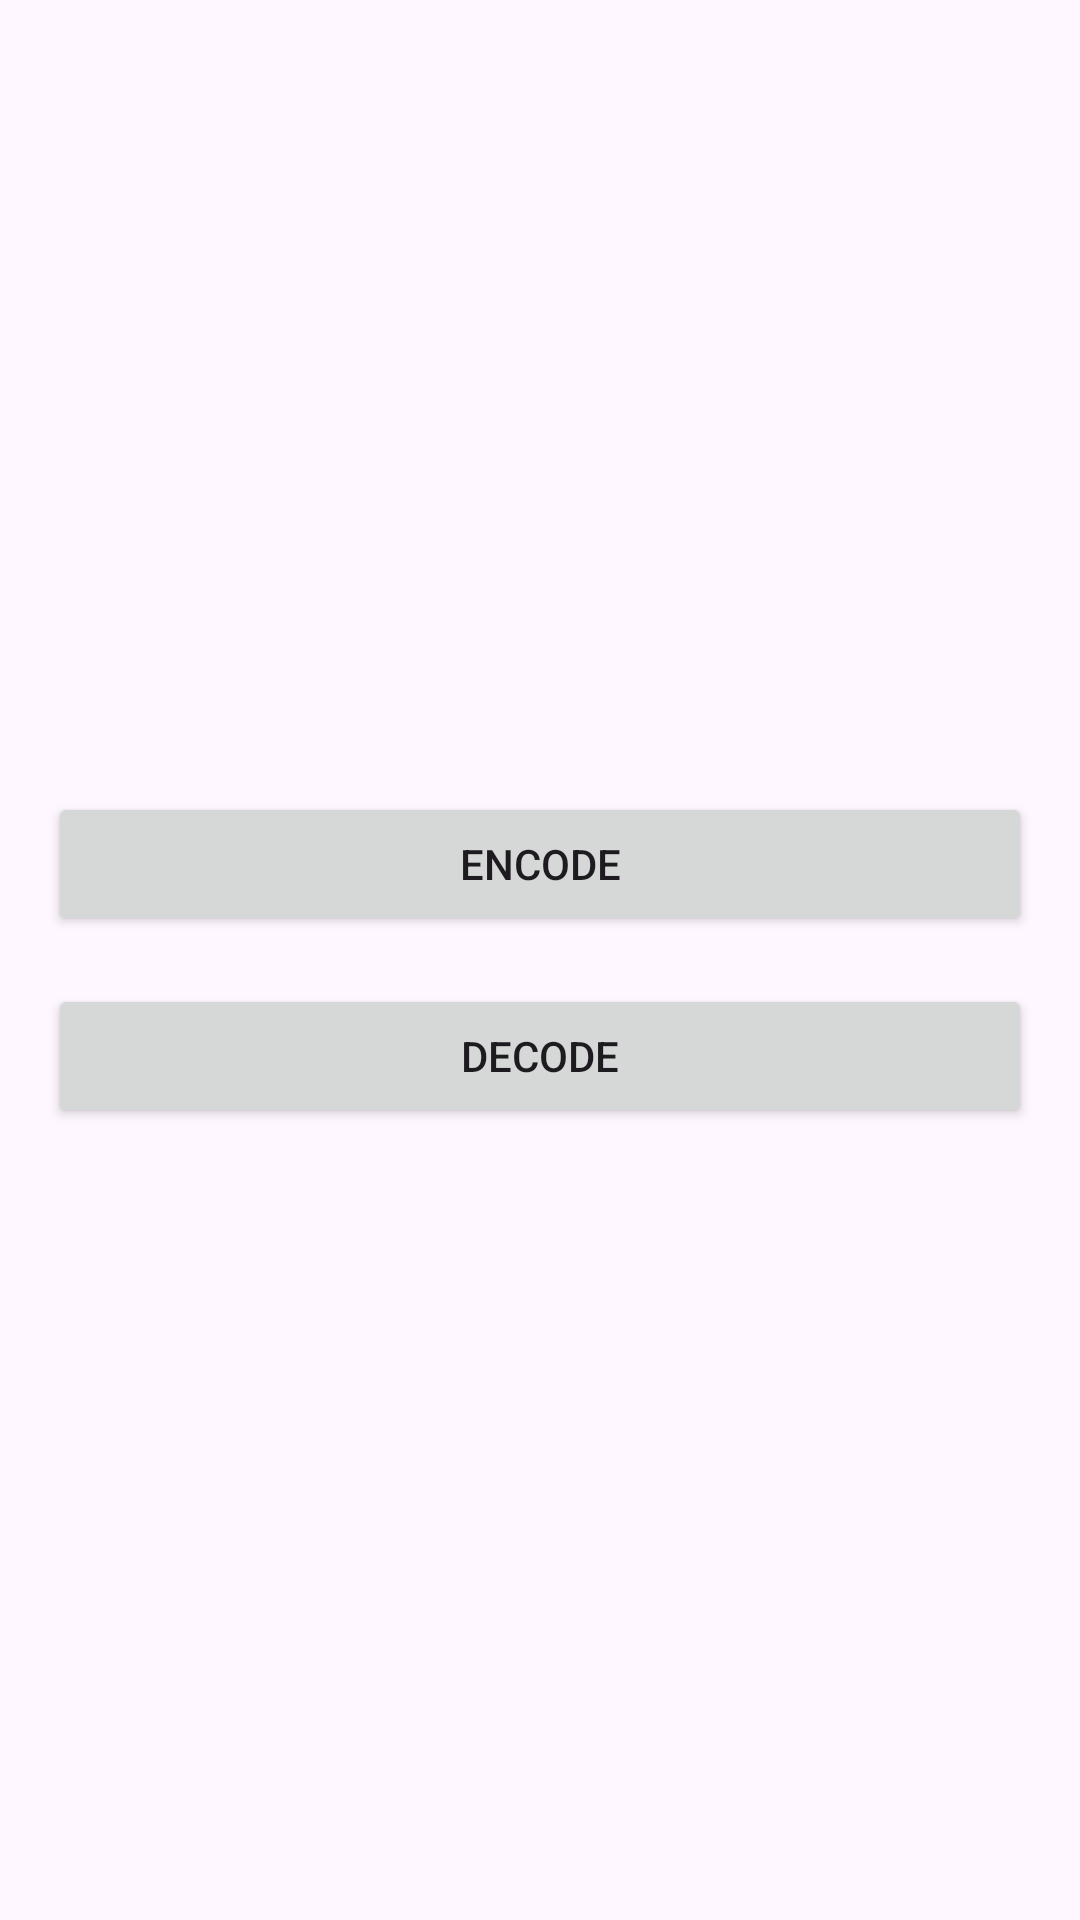

Layout XML and referenced resources for this Android screen:
<!-- AndroidManifest.xml: application theme Theme.Projet_QR_Code -->
<!-- res/layout/activity_main.xml -->
<?xml version="1.0" encoding="utf-8"?>
<LinearLayout xmlns:android="http://schemas.android.com/apk/res/android"
    xmlns:tools="http://schemas.android.com/tools"
    android:layout_width="match_parent"
    android:layout_height="match_parent"
    android:orientation="vertical"
    android:gravity="center"
    android:padding="16dp"
    tools:context=".MainActivity">

    <Button
        android:id="@+id/buttonEncode"
        android:layout_width="match_parent"
        android:layout_height="wrap_content"
        android:text="Encode"
        android:layout_marginBottom="16dp"/>

    <Button
        android:id="@+id/buttonDecode"
        android:layout_width="match_parent"
        android:layout_height="wrap_content"
        android:text="Decode"/>

</LinearLayout>
<!-- resources referenced by this layout -->
<resources>
  <style name="Theme.Projet_QR_Code" parent="Base.Theme.Projet_QR_Code" />
  <style name="Base.Theme.Projet_QR_Code" parent="Theme.Material3.DayNight.NoActionBar">
          
          
      </style>
</resources>
